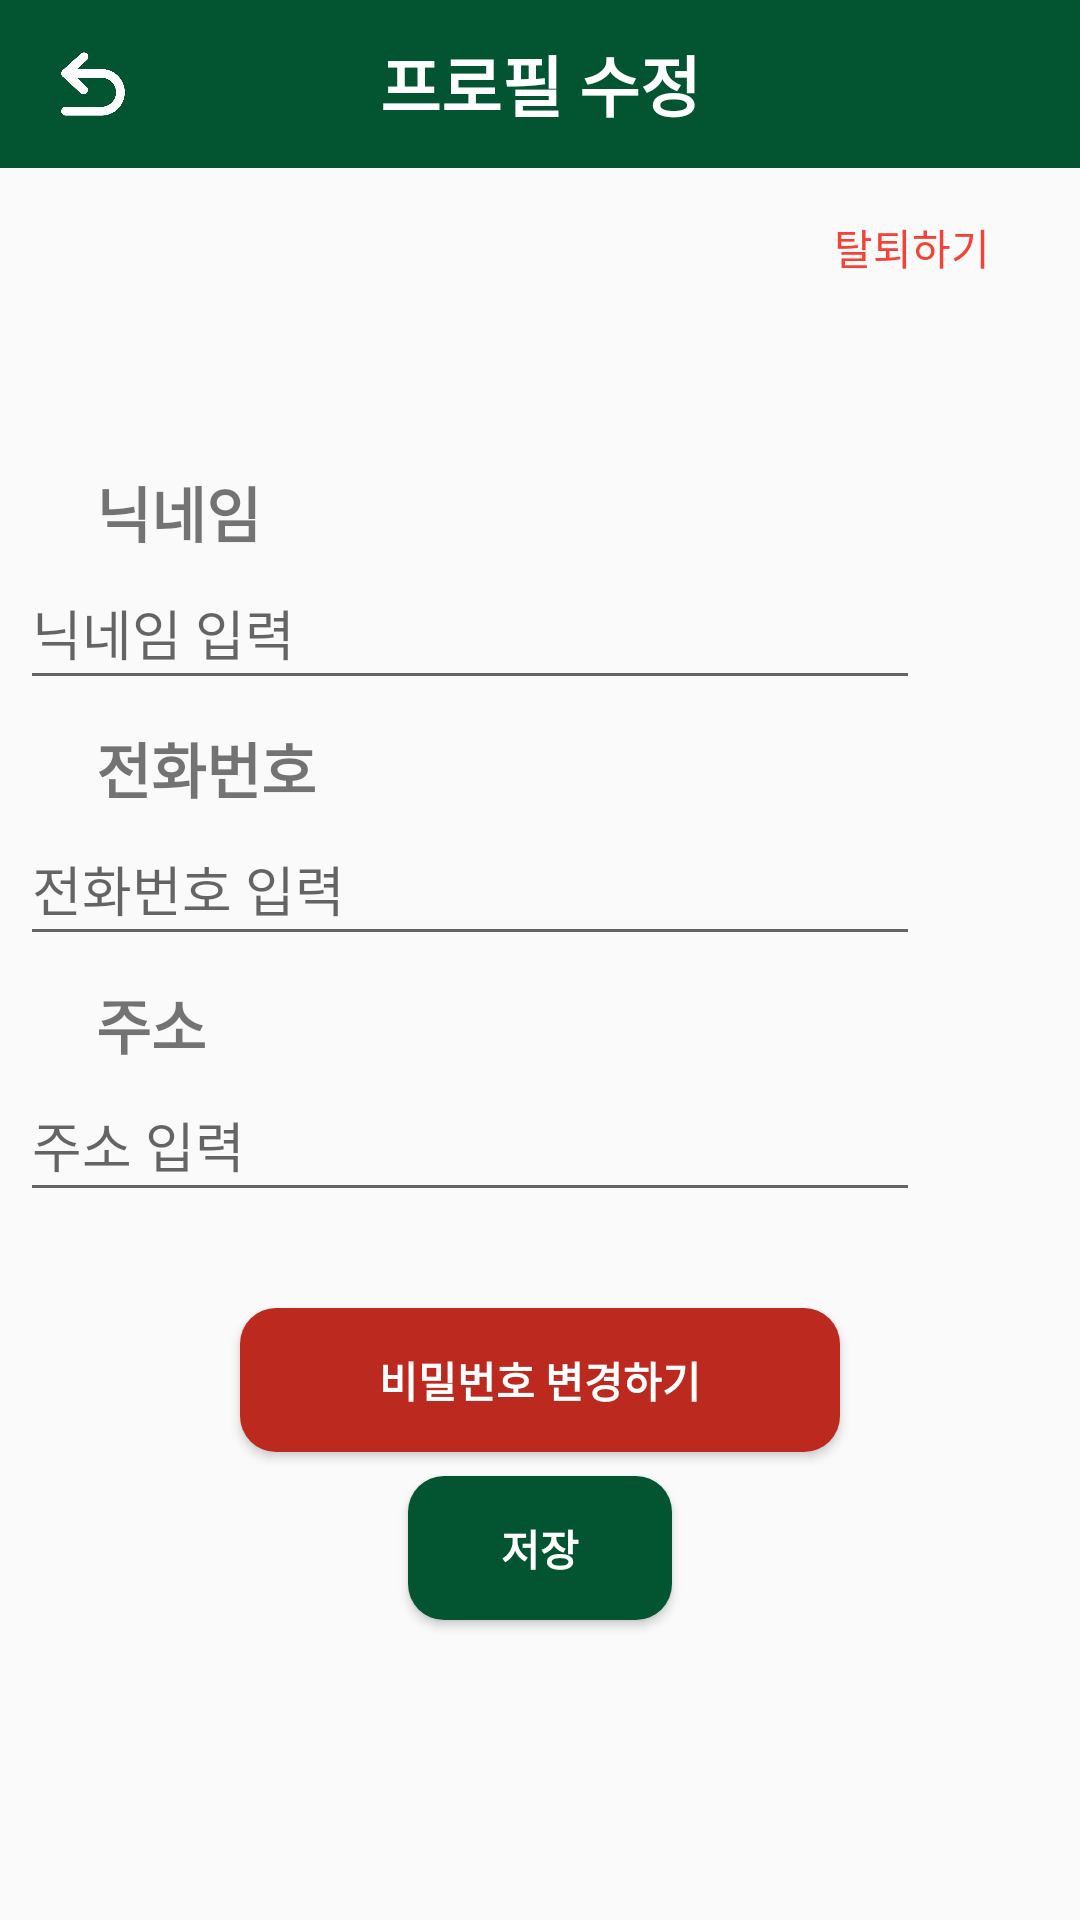

Reconstruct the res/layout file that produces this screen, plus the resources it refers to.
<!-- AndroidManifest.xml: application theme Theme.Foodfix -->
<!-- res/layout/profilemanagement.xml -->
<?xml version="1.0" encoding="utf-8"?>
<androidx.constraintlayout.widget.ConstraintLayout xmlns:android="http://schemas.android.com/apk/res/android"
    xmlns:app="http://schemas.android.com/apk/res-auto"
    xmlns:tools="http://schemas.android.com/tools"
    android:layout_width="match_parent"
    android:layout_height="match_parent">

    <androidx.appcompat.widget.Toolbar
        android:id="@+id/profilemngtoolbar"
        android:layout_width="match_parent"
        android:layout_height="?attr/actionBarSize"
        android:background="@color/foodfix_dark_green"
        android:theme="@style/ThemeOverlay.AppCompat.ActionBar"
        app:layout_constraintTop_toTopOf="parent"
        app:popupTheme="@style/ThemeOverlay.AppCompat.Light">

        <TextView
            android:layout_width="wrap_content"
            android:layout_height="wrap_content"
            android:layout_gravity="center"
            android:text="프로필 수정"
            android:textColor="@color/white"
            android:textSize="22dp"
            android:textStyle="bold" />

        <ImageView
            android:id="@+id/profilemngback"
            android:layout_width="30dp"
            android:layout_height="40dp"
            android:layout_gravity="start"
            android:background="@drawable/exit_button"
            android:src="@drawable/icons_exit"/>
    </androidx.appcompat.widget.Toolbar>

    <TextView
        android:id="@+id/secede"
        android:layout_width="wrap_content"
        android:layout_height="wrap_content"
        android:layout_marginTop="16dp"
        android:layout_marginEnd="30dp"
        android:text="탈퇴하기"
        android:textColor="@color/red"
        app:layout_constraintEnd_toEndOf="parent"
        app:layout_constraintTop_toBottomOf="@+id/profilemngtoolbar" />

    <TextView
        android:id="@+id/textView2"
        android:layout_width="wrap_content"
        android:layout_height="wrap_content"
        android:layout_marginStart="32dp"
        android:layout_marginTop="100dp"
        android:text="닉네임"
        android:textSize="20sp"
        android:textStyle="bold"
        app:layout_constraintStart_toStartOf="parent"
        app:layout_constraintTop_toBottomOf="@+id/profilemngtoolbar" />

    <EditText
        android:id="@+id/profilemngNickname"
        android:layout_width="300dp"
        android:layout_height="wrap_content"
        android:layout_marginStart="32dp"
        android:layout_marginEnd="79dp"
        android:ems="10"
        android:hint="닉네임 입력"
        android:maxLength="15"
        android:inputType="textPersonName"
        android:minWidth="48dp"
        android:minHeight="48dp"
        app:layout_constraintEnd_toEndOf="parent"
        app:layout_constraintStart_toStartOf="parent"
        app:layout_constraintTop_toBottomOf="@+id/textView2" />

    <TextView
        android:id="@+id/textView3"
        android:layout_width="wrap_content"
        android:layout_height="wrap_content"
        android:layout_marginStart="32dp"
        android:layout_marginTop="8dp"
        android:text="전화번호"
        android:textSize="20sp"
        android:textStyle="bold"
        app:layout_constraintStart_toStartOf="parent"
        app:layout_constraintTop_toBottomOf="@+id/profilemngNickname" />

    <EditText
        android:id="@+id/profilemngphone"
        android:layout_width="300dp"
        android:layout_height="wrap_content"
        android:layout_marginStart="32dp"
        android:layout_marginEnd="79dp"
        android:ems="10"
        android:inputType="text"
        android:hint="전화번호 입력"
        android:minWidth="48dp"
        android:minHeight="48dp"
        app:layout_constraintEnd_toEndOf="parent"
        app:layout_constraintStart_toStartOf="parent"
        app:layout_constraintTop_toBottomOf="@+id/textView3" />

    <TextView
        android:id="@+id/textView5"
        android:layout_width="wrap_content"
        android:layout_height="wrap_content"
        android:layout_marginStart="32dp"
        android:layout_marginTop="8dp"
        android:text="주소"
        android:textSize="20sp"
        android:textStyle="bold"
        app:layout_constraintStart_toStartOf="parent"
        app:layout_constraintTop_toBottomOf="@+id/profilemngphone" />

    <EditText
        android:id="@+id/profilemngaddress"
        android:layout_width="300dp"
        android:layout_height="wrap_content"
        android:layout_marginStart="32dp"
        android:layout_marginEnd="79dp"
        android:ems="10"
        android:inputType="text"
        android:hint="주소 입력"
        android:minWidth="48dp"
        android:minHeight="48dp"
        app:layout_constraintEnd_toEndOf="parent"
        app:layout_constraintStart_toStartOf="parent"
        app:layout_constraintTop_toBottomOf="@+id/textView5" />

    <Button
        android:id="@+id/changePw"
        android:layout_width="200dp"
        android:layout_height="wrap_content"
        android:layout_marginTop="32dp"
        android:background="@drawable/changepw_button"
        android:text="비밀번호 변경하기"
        android:textColor="@color/white"
        android:textStyle="bold"
        app:layout_constraintEnd_toEndOf="parent"
        app:layout_constraintStart_toStartOf="parent"
        app:layout_constraintTop_toBottomOf="@+id/profilemngaddress" />

    <Button
        android:id="@+id/saveprofileButton"
        android:layout_width="wrap_content"
        android:layout_height="wrap_content"
        android:layout_marginBottom="100dp"
        android:text="저장"
        android:textColor="@color/white"
        android:textStyle="bold"
        android:background="@drawable/exit_button"
        app:layout_constraintBottom_toBottomOf="parent"
        app:layout_constraintEnd_toEndOf="parent"
        app:layout_constraintStart_toStartOf="parent" />

</androidx.constraintlayout.widget.ConstraintLayout>
<!-- resources referenced by this layout -->
<resources>
  <color name="foodfix_dark_green">#035532</color>
  <color name="red">#F44336</color>
  <color name="white">#FFFFFFFF</color>
  <!-- drawable changepw_button (drawable) -->
  <selector xmlns:android="http://schemas.android.com/apk/res/android">
      
      <item android:state_pressed="true">
          <shape android:shape="rectangle">
              <solid android:color="#671712"/> 
              <corners android:radius="12dp"/>
          </shape>
      </item>
      
      <item>
          <shape android:shape="rectangle">
              <solid android:color="#BC291F"/> 
              <corners android:radius="12dp"/>
          </shape>
      </item>
  </selector>
  <!-- drawable exit_button (drawable) -->
  <?xml version="1.0" encoding="utf-8"?>
  <shape xmlns:android="http://schemas.android.com/apk/res/android"
      android:shape="rectangle"> 
      <solid android:color="@color/foodfix_dark_green"/> 
      <corners android:radius="12dp"/> 
  </shape>
  <!-- drawable icons_exit: png bitmap (drawable, 16248 bytes) -->
  <style name="Theme.Foodfix" parent="Theme.AppCompat.DayNight.DarkActionBar">
          
          <item name="colorPrimary">@color/purple_500</item>
          <item name="colorPrimaryVariant">@color/foodfix_dark_green</item>
          <item name="colorOnPrimary">@color/white</item>
          
          <item name="colorSecondary">@color/teal_200</item>
          <item name="colorSecondaryVariant">@color/teal_700</item>
          <item name="colorOnSecondary">@color/black</item>
          
          <item name="android:statusBarColor">?attr/colorPrimaryVariant</item>
          
      </style>
  <color name="purple_500">#FF6200EE</color>
  <color name="teal_200">#FF03DAC5</color>
  <color name="teal_700">#FF018786</color>
  <color name="black">#FF000000</color>
</resources>
